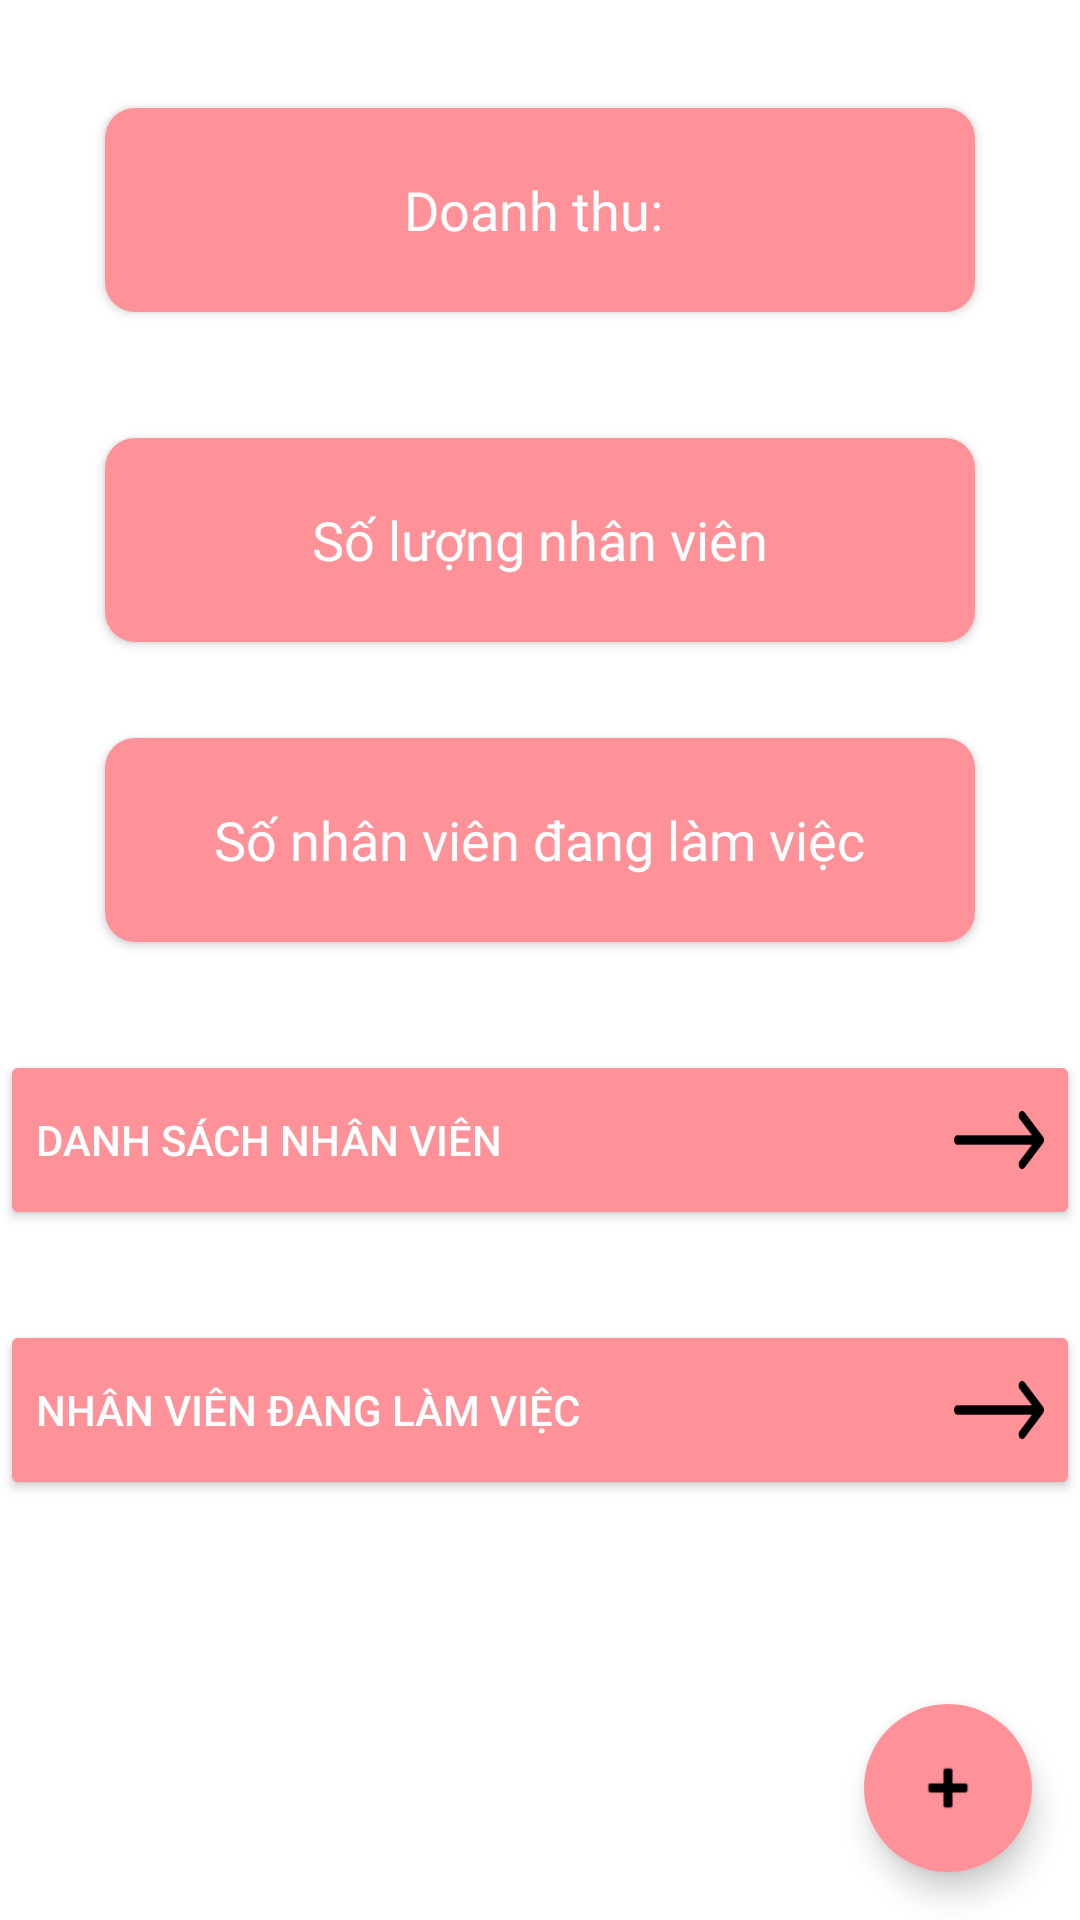

Write the Android layout XML for this screen, with the resource values it uses.
<!-- AndroidManifest.xml: application theme Theme.OderingFood -->
<!-- res/layout/activity_employee_manage.xml -->
<?xml version="1.0" encoding="utf-8"?>
<androidx.coordinatorlayout.widget.CoordinatorLayout
    android:orientation="vertical"
    xmlns:android="http://schemas.android.com/apk/res/android"
    xmlns:tools="http://schemas.android.com/tools"
    tools:context=".Restaurant.Manage.EmployeeManageActivity"
    xmlns:app="http://schemas.android.com/apk/res-auto"
    android:layout_height="match_parent"
    android:layout_width="match_parent">

    

    <ScrollView
        android:layout_width="match_parent"
        android:layout_height="match_parent">

        <LinearLayout
            android:layout_width="match_parent"
            android:layout_height="match_parent"
            android:orientation="vertical">
            <androidx.cardview.widget.CardView
                android:layout_width="match_parent"
                android:layout_height="80dp"
                app:cardBackgroundColor="#f3f6f4"
                app:cardElevation="2dp"
                app:cardUseCompatPadding="true"
                app:cardCornerRadius="10dp"
                android:layout_marginLeft="30dp"
                android:layout_marginRight="30dp"
                android:layout_marginTop="30dp"
                >
                <LinearLayout
                    android:layout_width="match_parent"
                    android:layout_height="match_parent"
                    android:gravity="center"
                    android:background="#ff9298"
                    >
                    <TextView
                        android:id="@+id/doanhthu"
                        android:layout_width="wrap_content"
                        android:layout_height="wrap_content"
                        android:textColor="@color/white"
                        android:text="Doanh thu: "
                        android:gravity="center"
                        android:fontFamily="@font/quicksand_bold"
                        android:textSize="18sp"/>
                </LinearLayout>
            </androidx.cardview.widget.CardView>

            <androidx.cardview.widget.CardView
                android:layout_width="match_parent"
                android:layout_height="80dp"
                app:cardBackgroundColor="#f3f6f4"
                app:cardElevation="2dp"
                app:cardUseCompatPadding="true"
                app:cardCornerRadius="10dp"
                android:layout_marginLeft="30dp"
                android:layout_marginRight="30dp"
                android:layout_marginTop="30dp"
                >
                <LinearLayout
                    android:layout_width="match_parent"
                    android:layout_height="match_parent"
                    android:gravity="center"
                    android:background="#ff9298"
                    >
                    <TextView
                        android:id="@+id/txt_total_employees"
                        android:layout_width="wrap_content"
                        android:layout_height="wrap_content"
                        android:textColor="@color/white"
                        android:text="Số lượng nhân viên"
                        android:gravity="center"
                        android:fontFamily="@font/quicksand_bold"
                        android:textSize="18sp"/>
                </LinearLayout>
            </androidx.cardview.widget.CardView>

            <androidx.cardview.widget.CardView
                android:layout_width="match_parent"
                android:layout_height="80dp"
                app:cardBackgroundColor="#f3f6f4"
                app:cardElevation="2dp"
                app:cardUseCompatPadding="true"
                app:cardCornerRadius="10dp"
                android:layout_marginLeft="30dp"
                android:layout_marginRight="30dp"
                android:layout_marginTop="20dp"
                android:padding="10dp"
                >
                <LinearLayout
                    android:layout_width="match_parent"
                    android:layout_height="match_parent"
                    android:gravity="center"
                    android:background="#ff9298"
                    >
                    <TextView
                        android:id="@+id/txt_total_employees_working"
                        android:layout_width="wrap_content"
                        android:layout_height="wrap_content"
                        android:textColor="@color/white"
                        android:text="Số nhân viên đang làm việc"
                        android:textSize="18sp"
                        android:gravity="center"
                        android:fontFamily="@font/quicksand_bold"/>
                </LinearLayout>
            </androidx.cardview.widget.CardView>
            <LinearLayout
                android:layout_width="match_parent"
                android:layout_height="wrap_content"
                android:orientation="vertical"
                android:layout_marginTop="30dp">
                <Button
                    android:id="@+id/btn_view_list_employees"
                    android:layout_width="match_parent"
                    android:layout_height="match_parent"
                    android:text="Danh sách nhân viên"
                    android:gravity="center_vertical"
                    android:backgroundTint="#ff9298"
                    android:textColor="@color/white"
                    android:drawableRight="@drawable/constraint_size_drawble"
                    />
                <androidx.recyclerview.widget.RecyclerView
                    android:id="@+id/list_employees"
                    android:layout_width="match_parent"
                    android:layout_height="wrap_content"
                    >

                </androidx.recyclerview.widget.RecyclerView>
                <TextView
                    android:id="@+id/txt_no_employee"
                    android:layout_width="match_parent"
                    android:layout_height="wrap_content"
                    android:padding="20dp"
                    android:visibility="gone"
                    android:text="Không có nhân viên"/>
            </LinearLayout>

            <LinearLayout
                android:layout_width="match_parent"
                android:layout_height="wrap_content"
                android:orientation="vertical"
                android:layout_marginTop="30dp">
                <Button
                    android:id="@+id/btn_list_employees_working"
                    android:layout_width="match_parent"
                    android:layout_height="match_parent"
                    android:text="Nhân viên đang làm việc"
                    android:gravity="center_vertical"
                    android:backgroundTint="#ff9298"
                    android:textColor="@color/white"
                    android:drawableRight="@drawable/constraint_size_drawble"
                    />




























                <androidx.recyclerview.widget.RecyclerView
                    android:id="@+id/employee_working"
                    android:layout_width="wrap_content"
                    android:layout_height="wrap_content">

                </androidx.recyclerview.widget.RecyclerView>
                <TextView
                    android:id="@+id/txt_no_employee_working"
                    android:layout_width="match_parent"
                    android:layout_height="wrap_content"
                    android:padding="20dp"
                    android:visibility="gone"
                    android:text="Không có nhân viên nào đang làm việc"/>
            </LinearLayout>

        </LinearLayout>
    </ScrollView>

    <com.google.android.material.floatingactionbutton.FloatingActionButton
        android:id="@+id/add_employee_floating_button"
        android:layout_width="wrap_content"
        android:layout_height="wrap_content"
        android:layout_gravity="end|bottom"
        android:src="@android:drawable/ic_input_add"
        android:layout_margin="16dp"
        android:backgroundTint="#ff9298"
        app:borderWidth="0dp"/>
</androidx.coordinatorlayout.widget.CoordinatorLayout>
<!-- resources referenced by this layout -->
<resources>
  <color name="black">#FF000000</color>
  <color name="white">#FFFFFFFF</color>
  <!-- drawable constraint_size_drawble (drawable) -->
  <?xml version="1.0" encoding="utf-8"?>
  <layer-list xmlns:android="http://schemas.android.com/apk/res/android" >
  
      <item
          android:drawable="@drawable/arrow_view_all"
          android:width="30dp"
          android:height="40dp"
          />
  </layer-list >
  <style name="Theme.OderingFood" parent="Theme.MaterialComponents.DayNight.NoActionBar">
          
          <item name="colorPrimary">@color/purple_500</item>
          <item name="colorPrimaryVariant">@color/purple_700</item>
          <item name="colorOnPrimary">@color/white</item>
          
          <item name="colorSecondary">@color/teal_200</item>
          <item name="colorSecondaryVariant">@color/teal_700</item>
          <item name="colorOnSecondary">@color/black</item>
          
          <item name="android:statusBarColor" tools:targetApi="l">?attr/colorPrimaryVariant</item>
          <item name="windowActionBar">false</item>
          <item name="windowNoTitle">true</item>
  
          
      </style>
  <!-- drawable arrow_view_all: png bitmap (drawable-v24, 664 bytes) -->
  <color name="purple_500">#FF6200EE</color>
  <color name="purple_700">#FF3700B3</color>
  <color name="teal_200">#FF03DAC5</color>
  <color name="teal_700">#FF018786</color>
</resources>
